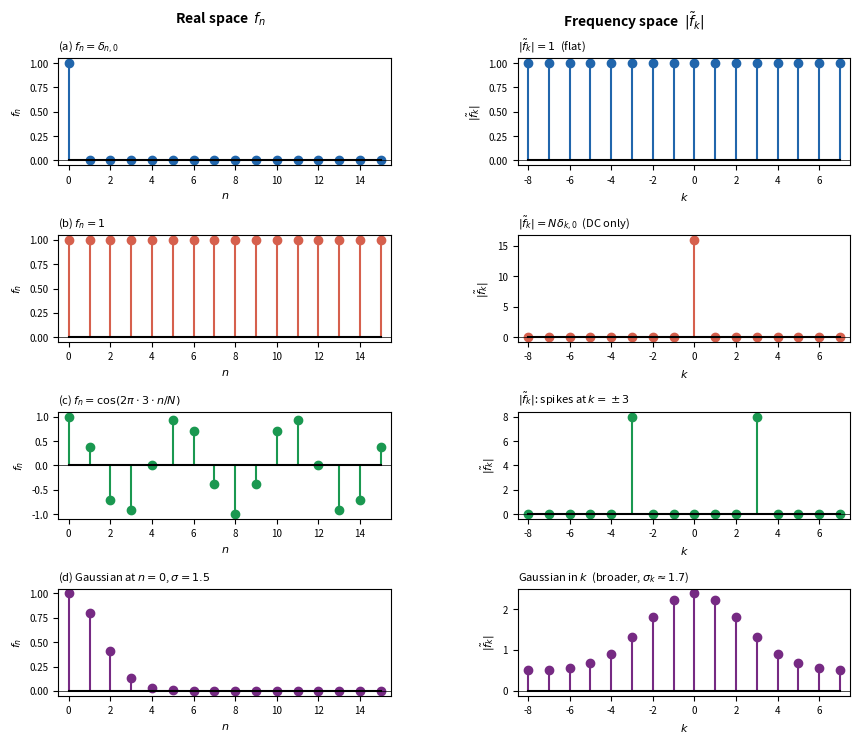

Write the Python code that produced this figure.
#!/usr/bin/env python3
"""
plot_dft_pairs.py — Four illustrative DFT input/output pairs for fft.tex.

Panels (left = f_n, right = |f̃_k| with fftshift so k=0 is centred):
  (a) Unit impulse at n=0       → flat spectrum
  (b) Constant signal           → DC spike only
  (c) Cosine (k0=3 out of N=16) → two symmetric spikes at ±k0
  (d) Gaussian (σ=1.5)          → broader Gaussian in k-space (uncertainty principle)
"""

import numpy as np
import matplotlib
matplotlib.use("Agg")
import matplotlib.pyplot as plt  # noqa: E402
from matplotlib.gridspec import GridSpec  # noqa: E402

N = 16
n = np.arange(N)
# Shifted frequency axis: -N/2 … N/2-1
k_shift = np.fft.fftshift(np.arange(N) - N // 2)   # [-8,-7,...,7]
k_shift = np.arange(-N // 2, N // 2)                # cleaner: -8..7

k0 = 3      # cosine frequency index
sigma = 1.5    # Gaussian width (samples) — narrow in x → broad in k

f_list = [
    np.array([1.0] + [0.0] * (N - 1)),               # (a) impulse at n=0
    np.ones(N),                                        # (b) constant
    np.cos(2 * np.pi * k0 * n / N),                   # (c) cosine at k0=3
    np.exp(-n**2 / (2 * sigma**2)),                    # (d) Gaussian at n=0 (wraps)
]
labels = [
    r"(a) $f_n = \delta_{n,0}$",
    r"(b) $f_n = 1$",
    r"(c) $f_n = \cos(2\pi\cdot 3\cdot n/N)$",
    r"(d) Gaussian at $n=0$, $\sigma=1.5$",
]
spec_labels = [
    r"$|\tilde{f}_k| = 1$  (flat)",
    r"$|\tilde{f}_k| = N\delta_{k,0}$  (DC only)",
    r"$|\tilde{f}_k|$: spikes at $k=\pm 3$",
    r"Gaussian in $k$  (broader, $\sigma_k \approx 1.7$)",
]

colours = ["#2166ac", "#d6604d", "#1a9850", "#762a83"]

fig = plt.figure(figsize=(9, 7.5))
gs = GridSpec(4, 2, figure=fig, hspace=0.65, wspace=0.38,
              left=0.09, right=0.97, top=0.91, bottom=0.06)

for i, (f, lab, slab) in enumerate(zip(f_list, labels, spec_labels)):
    F = np.fft.fft(f)
    absF = np.fft.fftshift(np.abs(F))   # centre at k=0

    ax_l = fig.add_subplot(gs[i, 0])
    ax_r = fig.add_subplot(gs[i, 1])

    # Real-space panel
    ax_l.stem(n, f, linefmt=colours[i], markerfmt='o', basefmt='k-')
    ax_l.set_xlim(-0.5, N - 0.5)
    ax_l.set_xlabel(r"$n$", fontsize=8)
    ax_l.set_ylabel(r"$f_n$", fontsize=8)
    ax_l.set_title(lab, fontsize=8, loc='left')
    ax_l.tick_params(labelsize=7)
    ax_l.axhline(0, color='k', lw=0.5)

    # Frequency-space panel (fftshifted, k centred at 0)
    ax_r.stem(k_shift, absF, linefmt=colours[i], markerfmt='o', basefmt='k-')
    ax_r.set_xlim(-N // 2 - 0.5, N // 2 - 0.5)
    ax_r.set_xlabel(r"$k$", fontsize=8)
    ax_r.set_ylabel(r"$|\tilde{f}_k|$", fontsize=8)
    ax_r.set_title(slab, fontsize=8, loc='left')
    ax_r.tick_params(labelsize=7)
    ax_r.axhline(0, color='k', lw=0.5)

# Column headers — above the grid with enough clearance
fig.text(0.27, 0.975, "Real space  $f_n$",
         ha='center', va='top', fontsize=10, fontweight='bold')
fig.text(0.73, 0.975, "Frequency space  $|\\tilde{f}_k|$",
         ha='center', va='top', fontsize=10, fontweight='bold')

fig.savefig("dft_pairs.pdf", bbox_inches="tight")
fig.savefig("dft_pairs.png", dpi=150, bbox_inches="tight")
print("Saved: dft_pairs.pdf, dft_pairs.png")
